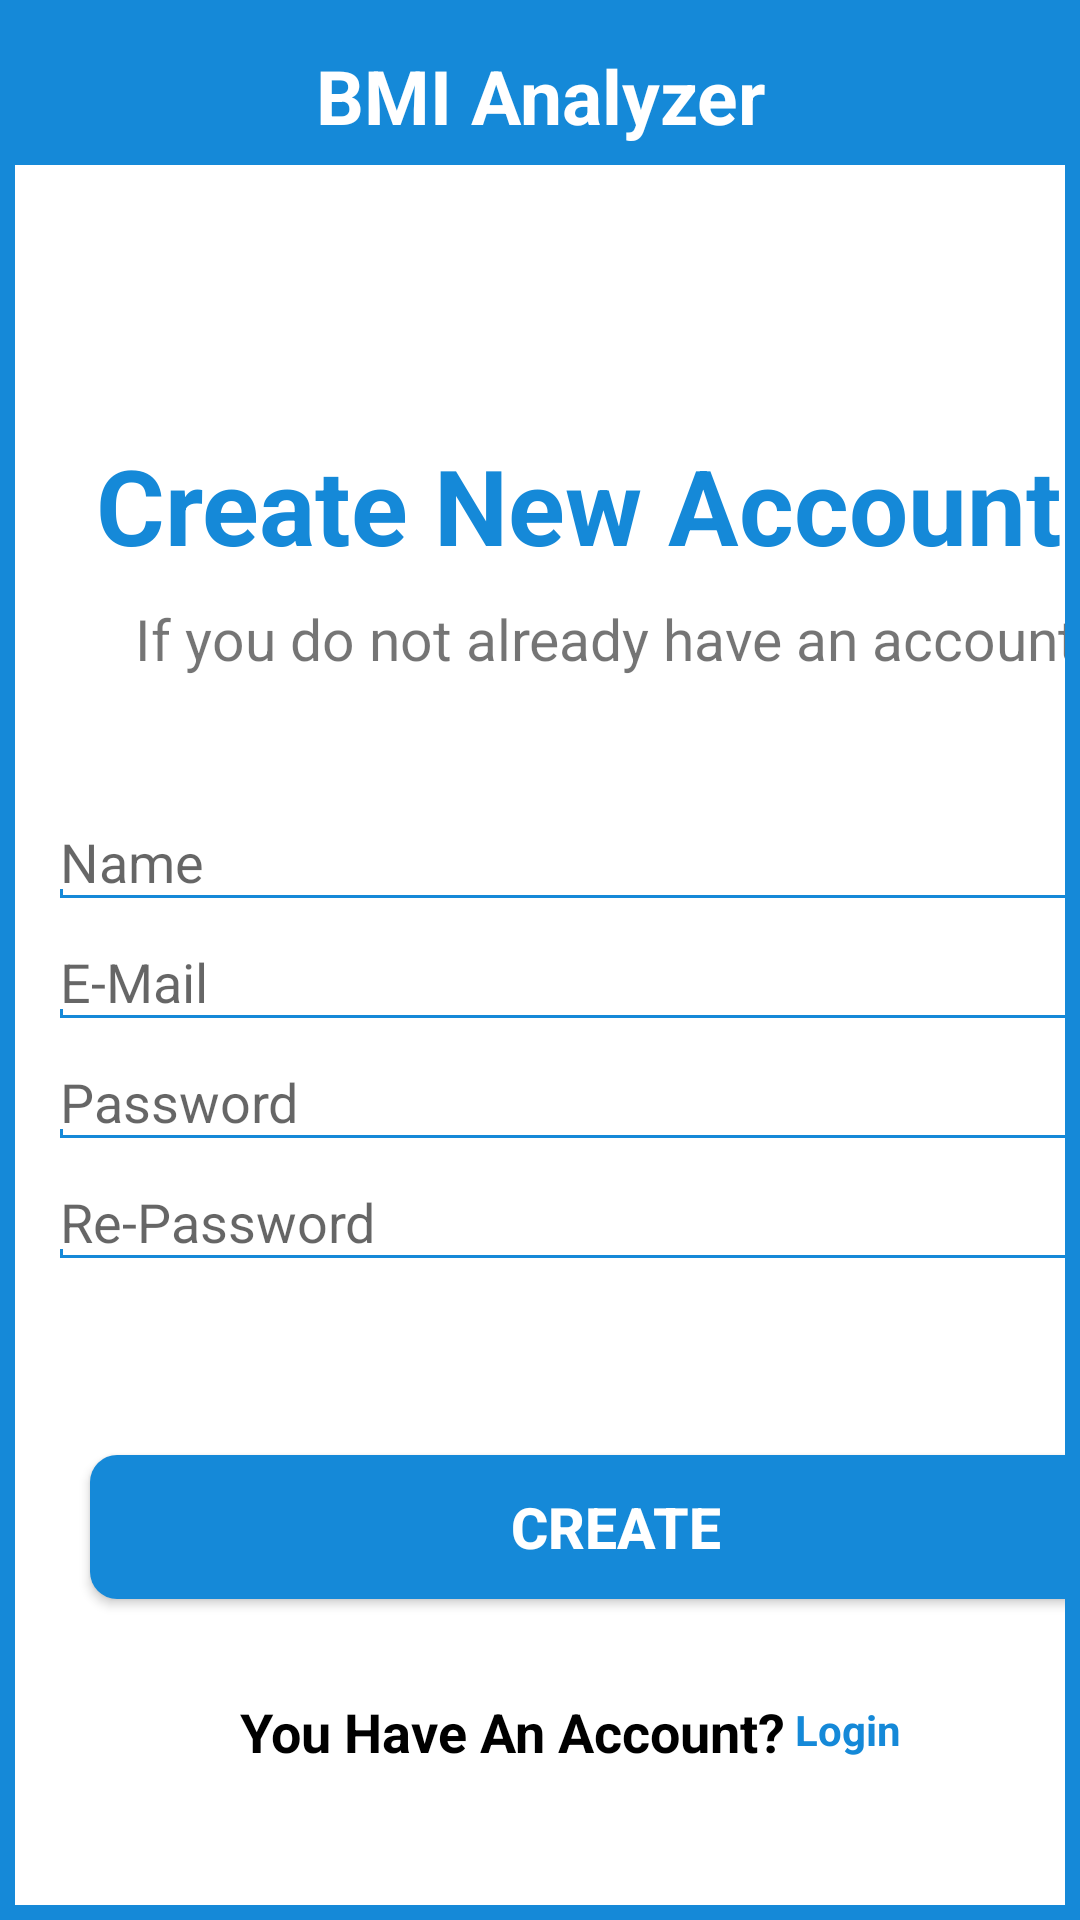

Here is an Android app screen rendered from its layout file. Give the layout XML and the strings, colors and styles it references.
<!-- AndroidManifest.xml: application theme Theme.BMIAnalyzer -->
<!-- res/layout/signup.xml -->
<?xml version="1.0" encoding="utf-8"?>
<FrameLayout xmlns:android="http://schemas.android.com/apk/res/android"
    xmlns:tools="http://schemas.android.com/tools"
    android:layout_width="match_parent"
    android:layout_height="match_parent"
    android:background="@color/blue"
    android:padding="5dp"
    android:layoutDirection="ltr"
    android:gravity="center"
    android:visibility="visible"
    tools:visibility="visible">
<FrameLayout xmlns:android="http://schemas.android.com/apk/res/android"

    xmlns:app="http://schemas.android.com/apk/res-auto"
    xmlns:tools="http://schemas.android.com/tools"
    android:layout_width="match_parent"
    android:layout_height="match_parent"
    android:background="@color/white"
    android:layoutDirection="ltr"
    android:gravity="center"
    android:visibility="visible"
    tools:visibility="visible">
    <LinearLayout
        android:layout_width="match_parent"
        android:layout_height="wrap_content"
        android:orientation="vertical"
        android:gravity="center">

        <TextView
            android:id="@+id/textView7"
            style="@style/Widget.AppCompat.TextView.SpinnerItem"
            android:layout_width="match_parent"
            android:layout_height="50dp"
            android:paddingTop="10dp"
            android:background="@color/blue"
            android:scrollIndicators="top"
            android:text="@string/app_name"
            android:textColor="@color/white"
            android:textSize="25sp"
            android:textStyle="bold"
            android:textAlignment="center"

            />
    </LinearLayout>
    <LinearLayout
        android:layout_width="wrap_content"
        android:layout_height="wrap_content"
        android:orientation="vertical">
    <TextView
        android:id="@+id/textView5"
        android:layout_width="400dp"
        android:layout_height="40dp"
        android:layout_marginTop="140dp"
        android:layout_marginLeft="27dp"
        android:gravity="top"
        android:textStyle="bold"
        android:text="@string/create_account"
        android:textColor="@color/blue"
        android:textSize="35sp" />

        <TextView
            android:id="@+id/textView8"
            android:layout_width="500dp"
            android:layout_height="70dp"
            android:layout_marginLeft="40dp"
            android:layout_marginTop="15dp"
            android:gravity="top"
            android:text="@string/not_have_account"
            android:textSize="19sp" />
    </LinearLayout>
    <EditText
        android:id="@+id/editTextTextEmailAddress3"
        android:layout_width="370dp"
        android:layout_height="wrap_content"
        android:ems="20"
        android:background="@drawable/style_of_edit_text"
        android:hint="Name"
        android:inputType="text"
        tools:layout_editor_absoluteX="93dp"
        tools:layout_editor_absoluteY="191dp"
        android:layout_marginTop="270dp"
        android:layout_marginLeft="15dp" />
    <EditText
        android:id="@+id/editTextTextEmailAddress2"
        android:layout_width="370dp"
        android:layout_height="wrap_content"
        android:ems="20"
        android:hint="E-Mail"
        android:inputType="textEmailAddress"
        android:layout_marginTop="310dp"
        android:layout_marginLeft="15dp"
        android:background="@drawable/style_of_edit_text" />
    <EditText
        android:id="@+id/editTextTextEmailAddress4"
        android:layout_width="370dp"
        android:layout_height="wrap_content"
        android:ems="20"
        android:hint="Password"
        android:inputType="textPassword"
        android:layout_marginTop="350dp"
        android:layout_marginLeft="15dp"
        android:background="@drawable/style_of_edit_text" />
    <ImageView
        android:layout_width="20dp"
        android:layout_height="30dp"
        android:layout_marginLeft="360dp"
        android:layout_marginTop="350dp"
        android:contentDescription="@string/eye"
        android:src="@drawable/eye" />
    <EditText
        android:id="@+id/editTextTextPassword"
        android:layout_width="370dp"
        android:layout_height="wrap_content"
        android:ems="10"
        android:inputType="textPassword"
        android:layout_marginTop="390dp"
        android:layout_marginLeft="15dp"
        android:hint="Re-Password"
        android:background="@drawable/style_of_edit_text" />

    <Button
        android:id="@+id/button2"
        android:layout_width="350dp"
        android:layout_height="wrap_content"
        android:text="@string/create"
        android:background="@drawable/style_of_button"
        android:layout_marginLeft="25dp"
        android:layout_marginTop="480dp"
        android:textColor="@color/white"
        android:textSize="19sp"
        />

    <TextView
        android:id="@+id/textView6"
        android:text="@string/have_account_before"
        android:layout_width="400dp"
        android:layout_height="90dp"
        android:layout_marginLeft="75dp"
        android:layout_marginTop="560dp"
        android:textColor="@color/black"
        android:textStyle="bold"
        android:textSize="18dp"/>


    <TextView
        android:id="@+id/text2"
        android:layout_width="300dp"
        android:layout_height="60dp"
        android:layout_marginLeft="260dp"
        android:layout_marginTop="562dp"
        android:onClick="text_login"
        android:text="@string/login2"
        android:textColor="@color/blue"
        android:textStyle="bold" />
</FrameLayout>
</FrameLayout>
<!-- resources referenced by this layout -->
<resources>
  <color name="black">#FF000000</color>
  <color name="blue">#1589D8</color>
  <color name="white">#FFFFFFFF</color>
  <!-- drawable style_of_button (drawable) -->
  <?xml version="1.0" encoding="utf-8"?>
  <shape android:shape="rectangle" xmlns:android="http://schemas.android.com/apk/res/android">
  
      <solid android:color="@color/blue"/>
      <corners android:radius="9dp"  />
  
  </shape>
  <!-- drawable style_of_edit_text (drawable) -->
  <?xml version="1.0" encoding="utf-8"?>
  <layer-list xmlns:android="http://schemas.android.com/apk/res/android">
      <item>
          <shape android:shape="rectangle">
  
              <solid android:color="@color/white"/>
              <stroke android:width="1dp" android:color="@color/blue"/>
          </shape></item>
      <item android:bottom="3dp">
          <shape android:shape="rectangle">
              <solid android:color="@color/white"/>
          </shape>
      </item>
  </layer-list>
  <string name="app_name">BMI Analyzer</string>
  <string name="create"><b>CREATE</b></string>
  <string name="create_account">Create New Account</string>
  <string name="have_account_before">You Have An Account?</string>
  <string name="login2">Login</string>
  <string name="not_have_account">If you do not already have an account</string>
  <style name="Theme.BMIAnalyzer" parent="Theme.AppCompat.DayNight.NoActionBar">
          
          <item name="colorPrimary">@color/blue</item>
          <item name="colorPrimaryVariant">@color/blue</item>
          <item name="colorOnPrimary">@color/white</item>
          
          <item name="colorSecondary">@color/teal_200</item>
          <item name="colorSecondaryVariant">@color/teal_700</item>
          <item name="colorOnSecondary">@color/black</item>
          
          <item name="android:statusBarColor" tools:targetApi="l">?attr/colorPrimaryVariant</item>
          
      </style>
  <color name="teal_200">#FF03DAC5</color>
  <color name="teal_700">#FF018786</color>
</resources>
